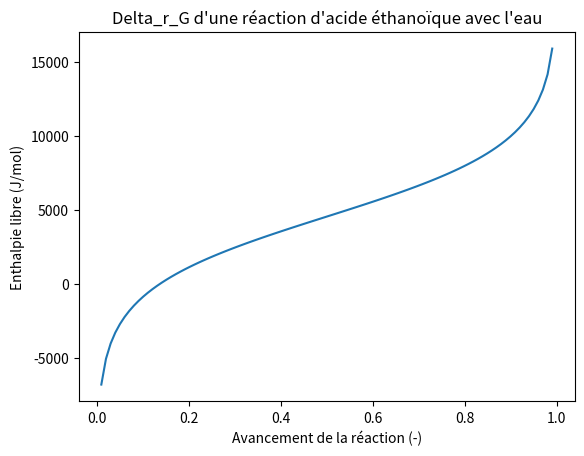

Python code for this plot:
#!/usr/bin/env python3
# -*- coding: utf-8 -*-
"""
Created on Mon Jun 10 14:52:39 2024

@author: elacombe
"""

#!/usr/bin/env python3
# -*- coding: utf-8 -*-
"""
Created on Sat May 11 11:29:09 2024

@author: elacombe
"""
import numpy as np
import matplotlib.pyplot as plt

# Données expérimentales ou calculées pour l'enthalpie libre de la réaction en fonction de l'avancement
taux_eps = np.linspace(0, 1, 100)  # Avancement de la réaction de 0 à 1

#  On se place à pH fixe à 4.8 
CH3O=10**(-4)

V = 1 # L
R = 8.314 # J/(mol.K)
T= 298 # K
K_0=10**(-4.8)

def delta_G(eps):
    Ca = 1 # mol/L
    
    delta_G =R*T*np.log((eps*Ca*CH3O)/((Ca-eps*Ca)*K_0))

    return delta_G

# Tracer du graphique
plt.figure()
plt.plot(taux_eps, delta_G(taux_eps), label='Entropie libre de la réaction')
plt.title("Delta_r_G d'une réaction d'acide éthanoïque avec l'eau")
plt.xlabel("Avancement de la réaction (-)")
plt.ylabel("Enthalpie libre (J/mol)")

plt.show()
